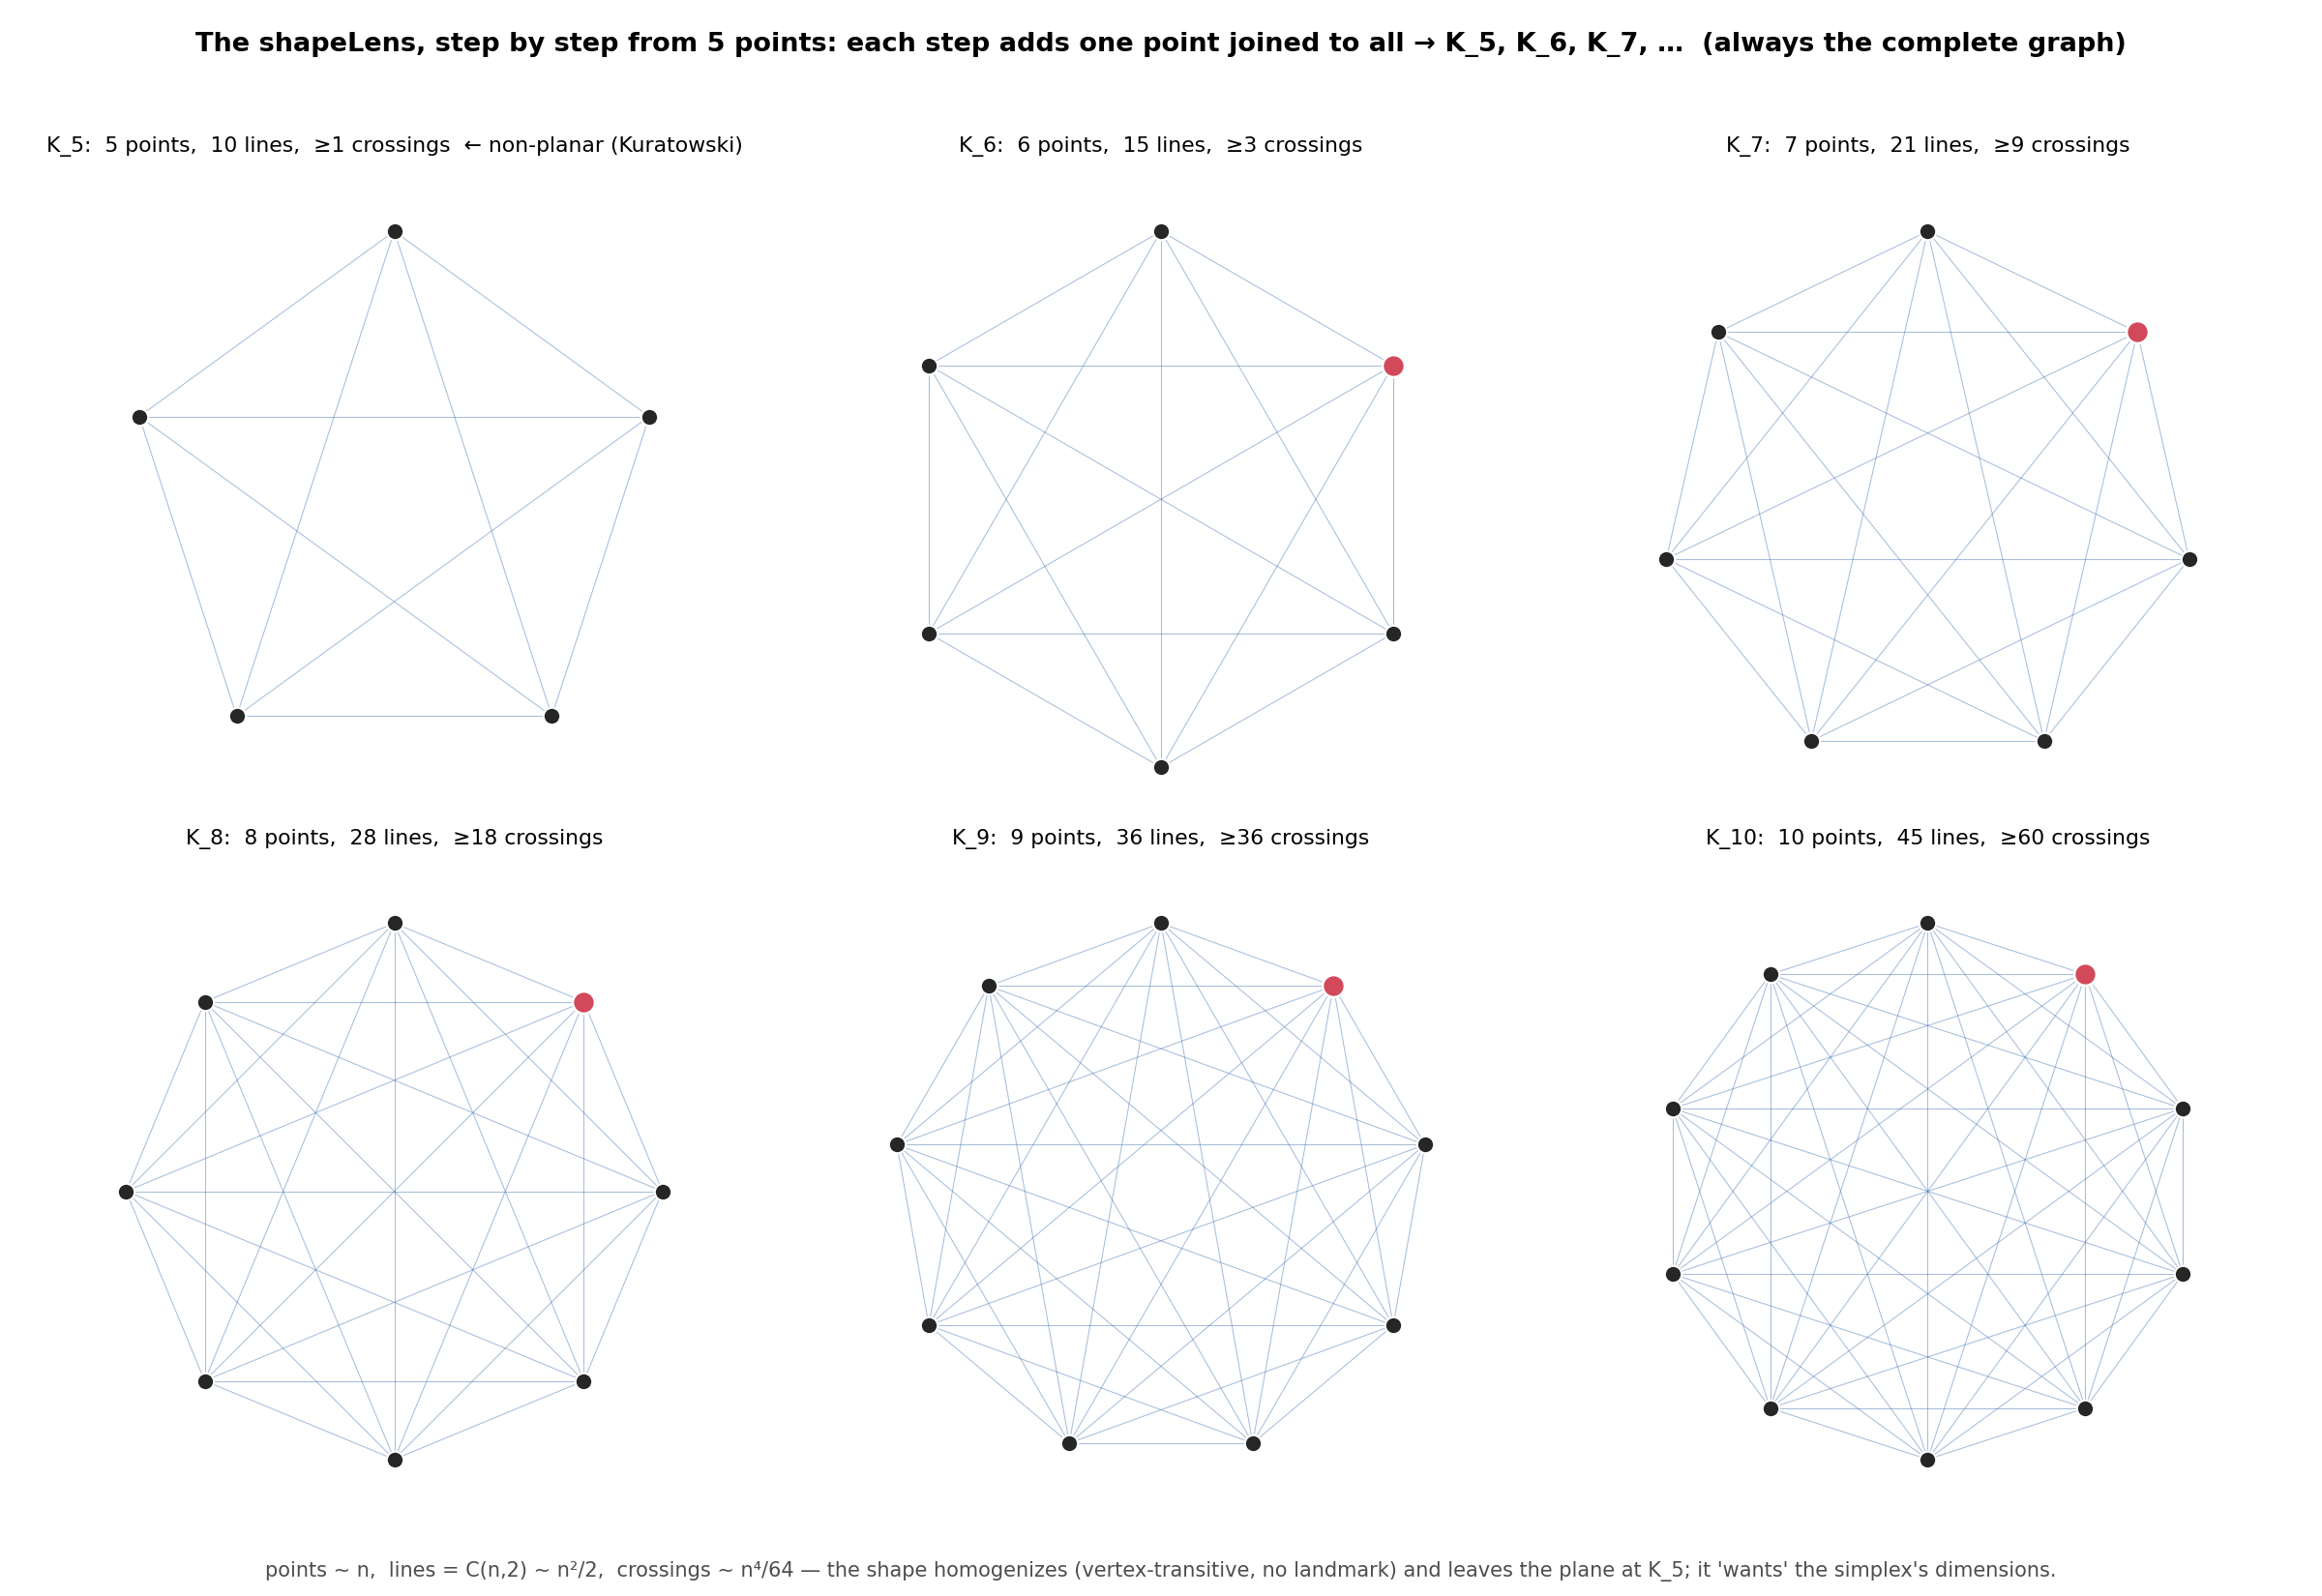

The script that saved this image:
"""The shapeLens, drawn one step at a time, from 5 points.

The cleanest rule (Mingu Jeong): each line → a point, each new point joins every
point it is not yet connected to.  A single fine-grained step = "take a line, make
its point, connect it to all" = add one vertex joined to everyone = K_n → K_{n+1}.
So, starting from 5 points (= K_5), the step-by-step picture is K_5, K_6, K_7, …

Insights surfaced by actually drawing it (annotated on the panels):
  · the shape is ALWAYS the complete graph K_n — vertex-transitive, no landmark
    (every point looks alike), so adding points HOMOGENIZES → the limit has no
    internal structure (§6.5: K_∞ ≡ point).
  · three diverging rates: points ~ n, lines = C(n,2) ~ n²/2, min crossings
    cr(K_n) ~ n⁴/64.  The relational/visual content explodes far faster than the
    objects — "lines become points" with lines ≫ points is the explosion engine.
  · NON-PLANAR from exactly K_5 (Kuratowski): 5 points is the threshold where the
    shape leaves the plane; the 2-D crossing cost then grows like n⁴.  The complete
    graph "wants" the simplex's dimensions (the dimension-Lens) — the plane cannot
    hold it past K_4.
  · the two Kuratowski forbidden graphs are K_5 and K_{3,3} — both 213 numbers
    (5 = d; K_{3,3}/K_{3,2} the bipartite cell).  The planarity obstruction sits
    exactly at the atomic signature.

Run:  python3 research-notes/geometric/shapelens_stepwise.py
"""

import numpy as np
import matplotlib.pyplot as plt
from math import comb


def crossing_number(n):
    # Guy's formula (the conjectured/known optimal crossing number of K_n)
    f = lambda m: m // 2
    return (f(n) * f(n - 1) * f(n - 2) * f(n - 3)) // 4


def draw_Kn(ax, n, highlight_newest=False):
    th = np.linspace(0, 2 * np.pi, n, endpoint=False) + np.pi / 2
    P = np.column_stack([np.cos(th), np.sin(th)])
    for i in range(n):
        for j in range(i + 1, n):
            ax.plot([P[i, 0], P[j, 0]], [P[i, 1], P[j, 1]],
                    color="#3b6fb0", lw=0.5, alpha=0.45, zorder=1)
    ax.scatter(P[:, 0], P[:, 1], s=70, color="0.15", zorder=3, edgecolors="white",
               linewidths=1)
    if highlight_newest:
        ax.scatter(*P[-1], s=120, color="#d1495b", zorder=4, edgecolors="white",
                   linewidths=1.2)
    cr = crossing_number(n)
    tag = "  ← non-planar (Kuratowski)" if n == 5 else ""
    ax.set_title(f"K_{n}:  {n} points,  {comb(n,2)} lines,  ≥{cr} crossings{tag}",
                 fontsize=10.5)
    ax.set_aspect("equal"); ax.set_xlim(-1.25, 1.25); ax.set_ylim(-1.25, 1.25)
    ax.axis("off")


def main():
    fig, axes = plt.subplots(2, 3, figsize=(16, 11))
    fig.patch.set_facecolor("white")
    for ax, n in zip(axes.flat, [5, 6, 7, 8, 9, 10]):
        draw_Kn(ax, n, highlight_newest=(n > 5))
    fig.suptitle("The shapeLens, step by step from 5 points: each step adds one "
                 "point joined to all → K_5, K_6, K_7, …  (always the complete graph)",
                 fontsize=13, fontweight="bold")
    fig.text(0.5, 0.012,
             "points ~ n,  lines = C(n,2) ~ n²/2,  crossings ~ n⁴/64 — the shape "
             "homogenizes (vertex-transitive, no landmark) and leaves the plane at "
             "K_5; it 'wants' the simplex's dimensions.",
             ha="center", fontsize=10, color="0.3")
    fig.tight_layout(rect=[0, 0.03, 1, 0.95])
    out = "research-notes/geometric/shapelens_stepwise.png"
    fig.savefig(out, dpi=150, facecolor="white")
    print("wrote", out)
    # console: the three diverging rates
    print("n   points  lines=C(n,2)  cr(K_n)")
    for n in range(5, 13):
        print(f"{n:<3} {n:<7} {comb(n,2):<13} {crossing_number(n)}")


if __name__ == "__main__":
    main()
